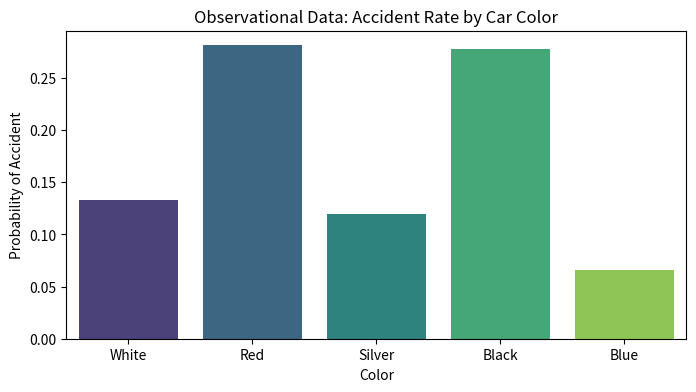

Write Python code to recreate this figure. (Note: this script raises an exception after producing the figure.)
# ------------------------------------------------------------------------
# DEMO: LURKING VARIABLE IN CAR ACCIDENTS
# ------------------------------------------------------------------------
import pandas as pd
import numpy as np
import seaborn as sns
import matplotlib.pyplot as plt

def generate_crash_data(n=300):
    np.random.seed(42)
    
    # Lurking Variable: Driver Aggression Level (Hidden from the dataset!)
    # 0 = Calm, 1 = Aggressive
    aggression = np.random.choice([0, 1], size=n, p=[0.7, 0.3])
    
    data = []
    for i in range(n):
        is_aggressive = aggression[i]
        
        # Aggressive drivers prefer Red Sports Cars
        if is_aggressive:
            car_color = np.random.choice(['Red', 'Black'], p=[0.8, 0.2])
            speed = np.random.normal(90, 10) # Fast
        else:
            car_color = np.random.choice(['White', 'Silver', 'Blue', 'Red'], p=[0.3, 0.3, 0.3, 0.1])
            speed = np.random.normal(60, 5) # Normal
            
        # Accident risk depends on SPEED, not COLOR
        accident_risk = (speed - 50) / 100 
        has_accident = 1 if np.random.random() < accident_risk else 0
        
        data.append({'Color': car_color, 'Accident': has_accident})
        
    return pd.DataFrame(data)

df_cars = generate_crash_data()

plt.figure(figsize=(8, 4))
sns.barplot(data=df_cars, x='Color', y='Accident', ci=None, palette='viridis')
plt.title("Observational Data: Accident Rate by Car Color")
plt.ylabel("Probability of Accident")
plt.show()

print("Does Red Paint cause accidents? Or is it the driver?")

# ------------------------------------------------------------------------
# SIMULATION: THE BRAKING EXPERIMENT (With Blocking & Randomization)
# ------------------------------------------------------------------------
import ipywidgets as widgets
from IPython.display import display, clear_output

style = {'description_width': 'initial'}

randomize_check = widgets.Checkbox(
    value=False, 
    description='ENABLE Randomized Assignment',
    style=style
)

output_exp = widgets.Output()

def run_brake_experiment(b):
    is_randomized = randomize_check.value
    
    with output_exp:
        clear_output(wait=True)
        
        # Setup the "environment"
        # 20 Test Runs. First 10 are Dry, Last 10 are Wet (Nature decides this)
        conditions = ['Dry'] * 10 + ['Wet'] * 10
        
        # ASSIGN TREATMENTS (Brake System A vs B)
        if not is_randomized:
            # BAD SCIENCE: Lazy engineer tests A in the morning (Dry) and B in the afternoon (Wet)
            treatments = ['System A'] * 10 + ['System B'] * 10
            design_score = "POOR (Confounded)"
        else:
            # GOOD SCIENCE: Randomly assign A or B to each run
            treatments = np.random.choice(['System A', 'System B'], size=20, p=[0.5, 0.5])
            design_score = "EXCELLENT (Randomized)"
            
        # SIMULATE RESULTS (Stopping Distance in meters)
        # The Loop runs 20 times. This is the REPLICATION Principle.
        results = []
        for i in range(20):
            base_dist = 40 # avg stopping distance
            
            # Treatment Effect
            if treatments[i] == 'System A': dist = base_dist - 5
            else: dist = base_dist + 0
                
            # Blocking Factor Effect
            if conditions[i] == 'Wet': dist += 20 
            
            # Random noise
            dist += np.random.normal(0, 2)
            
            results.append({
                'Run_ID': i+1,
                'Road_Condition': conditions[i],
                'Brake_System': treatments[i],
                'Stop_Distance_m': dist
            })
            
        df_exp = pd.DataFrame(results)
        
        # VISUALIZE
        plt.figure(figsize=(10,6))
        sns.boxplot(data=df_exp, x='Brake_System', y='Stop_Distance_m', hue='Road_Condition')
        plt.title(f"Experiment Results (Design: {design_score})")
        plt.ylabel("Stopping Distance (meters) [Lower is Better]")
        plt.show()
        
        # ANALYSIS TEXT
        if not is_randomized:
            print("\n⚠ CONFOUNDING ALERT: System A looks amazing, but it was only tested on DRY roads!")
            print("We cannot separate the effect of the Brakes from the effect of the Water.")
        else:
            print("\n✅ SUCCESS: Randomization ensured both systems were tested on Wet and Dry roads.")
            print("The Boxplot shows System A is slightly better in BOTH conditions.")

btn = widgets.Button(description="Run Experiment")
btn.on_click(run_brake_experiment)

display(widgets.HBox([randomize_check, btn]))
display(output_exp)